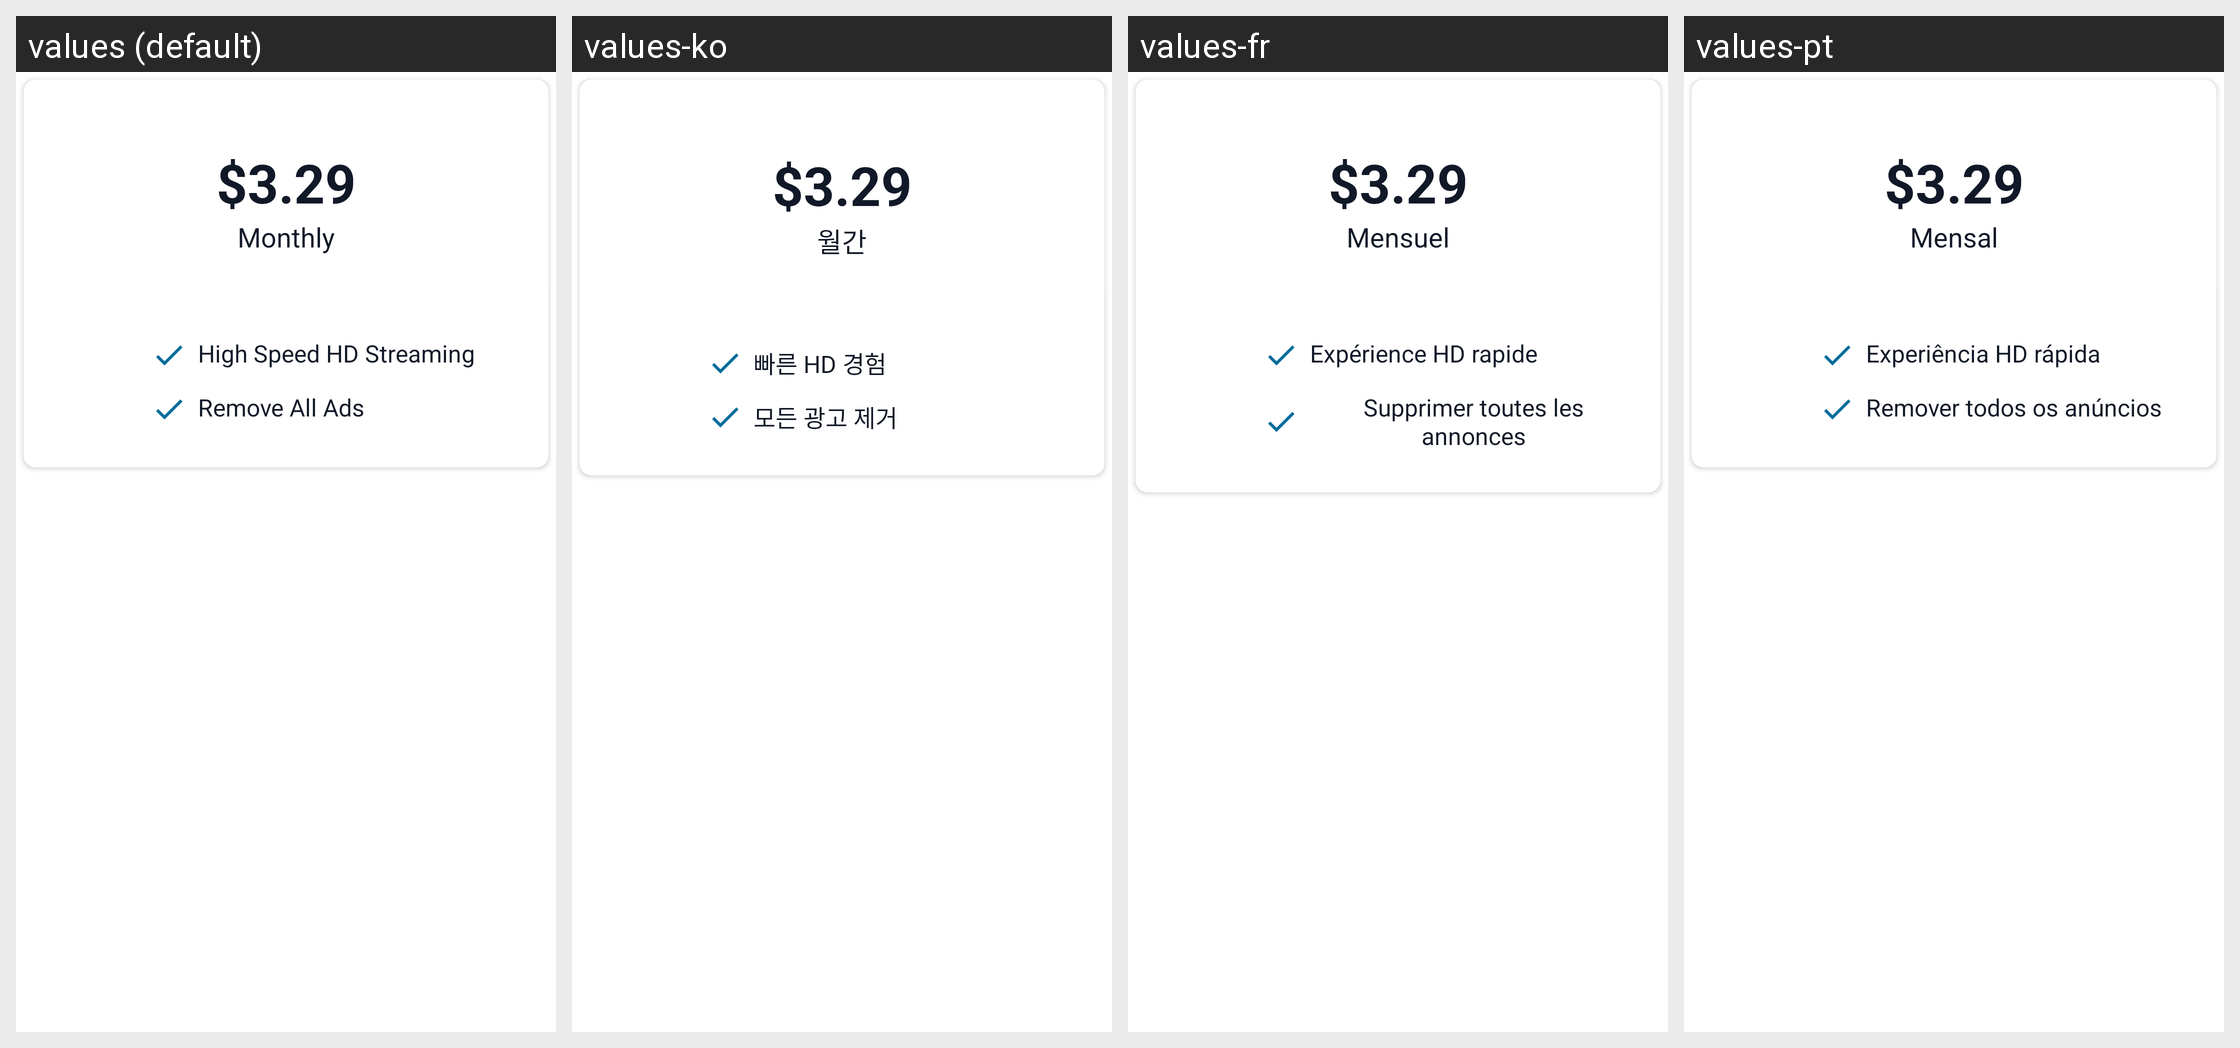

Locale-by-locale string values for the Android screen shown in this grid:
Android screen res/layout/carousel_items_will_dev.xml rendered under 4 locales, left to right: values (default), values-ko, values-fr, values-pt. Device: Nexus 5 (rendered at 1080×1920; each locale shown at half size, 540×960, under a caption strip naming it); theme Theme.MyTherapyMedicineReminder.
Other locales in the repository, not shown: values-ar, values-de, values-es, values-hi, values-ja, values-ru, values-zh.
Strings drawn on this screen, with the default value and each locale's value (text and hints the layout hard-codes, and strings that could not be matched under every locale, appear in the picture but are not listed):

monthly
  values: Monthly
  values-ko: 월간
  values-fr: Mensuel
  values-pt: Mensal

high_speed_streaming
  values: High Speed HD Streaming
  values-ko: 빠른 HD 경험
  values-fr: Expérience HD rapide
  values-pt: Experiência HD rápida

remove_all_ads
  values: Remove All Ads
  values-ko: 모든 광고 제거
  values-fr: Supprimer toutes les annonces
  values-pt: Remover todos os anúncios
